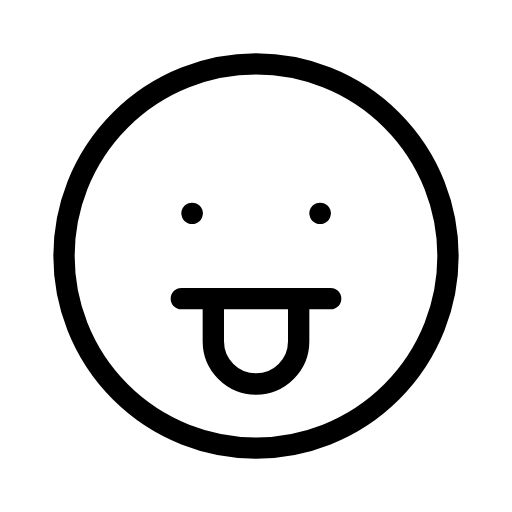
t = 0.00 s
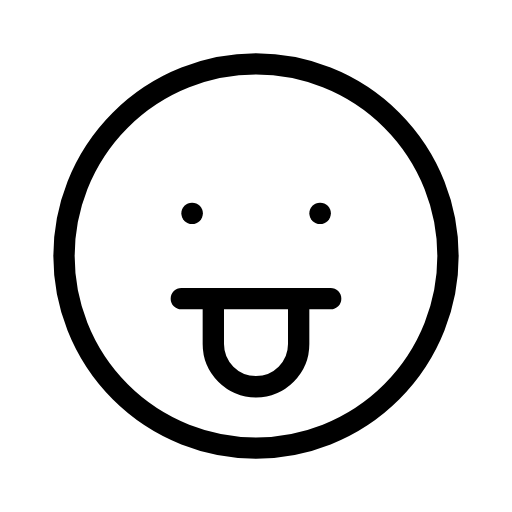
t = 0.25 s
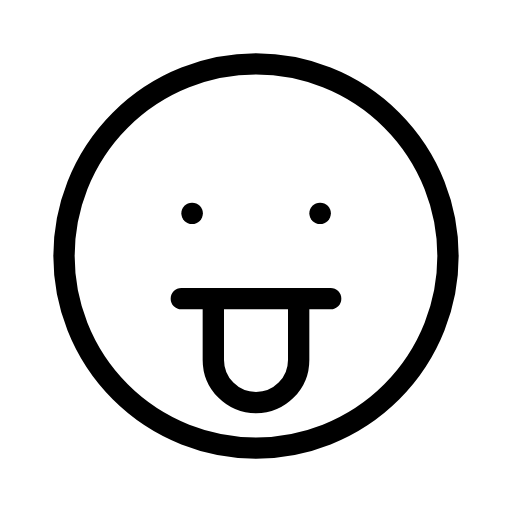
t = 0.75 s
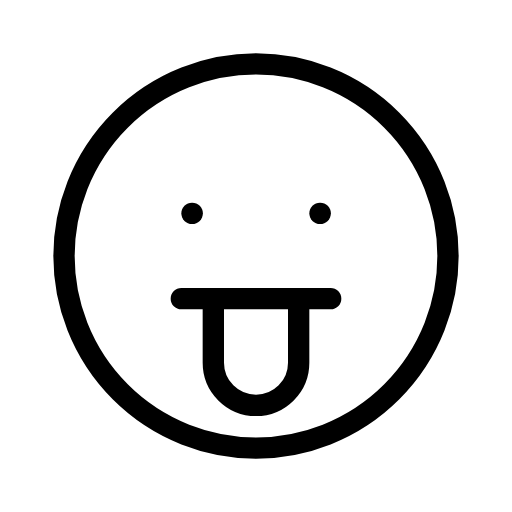
t = 1.00 s
t = 1.25 s: frame unchanged from t = 0.75 s, image omitted
t = 1.75 s: frame unchanged from t = 0.25 s, image omitted

The animated SVG that drew these frames (rendered in a browser with its animation timeline set to each time). Animation: 1 SMIL element (animate=1); one cycle of 2.00 s, repeats indefinitely.

<svg xmlns="http://www.w3.org/2000/svg" width="24" height="24" viewBox="0 0 24 24" fill="none" stroke="currentColor"
     stroke-width="1" stroke-linecap="round" stroke-linejoin="round"
     class="icon icon-tabler icons-tabler-animated icon-tabler-mood-tongue">
    <path stroke="none" d="M0 0h24v24H0z" fill="none"/>
    <path d="M3 12a9 9 0 1 0 18 0a9 9 0 1 0 -18 0"/>
    <path d="M9 10l.01 0"/>
    <path d="M15 10l.01 0"/>
    <path d="M10 14v2a2 2 0 0 0 4 0v-2m1.5 0h-7">
        <animate attributeName="d" values="M10 14v2a2 2 0 0 0 4 0v-2m1.5 0h-7;M10 14v3a2 2 0 0 0 4 0v-3m1.5 0h-7;M10 14v2a2 2 0 0 0 4 0v-2m1.5 0h-7" dur="2s" repeatCount="indefinite" keyTimes="0;0.5;1" calcMode="spline" keySplines="0.42 0 0.58 1;0.42 0 0.58 1"/>
    </path>
</svg>
